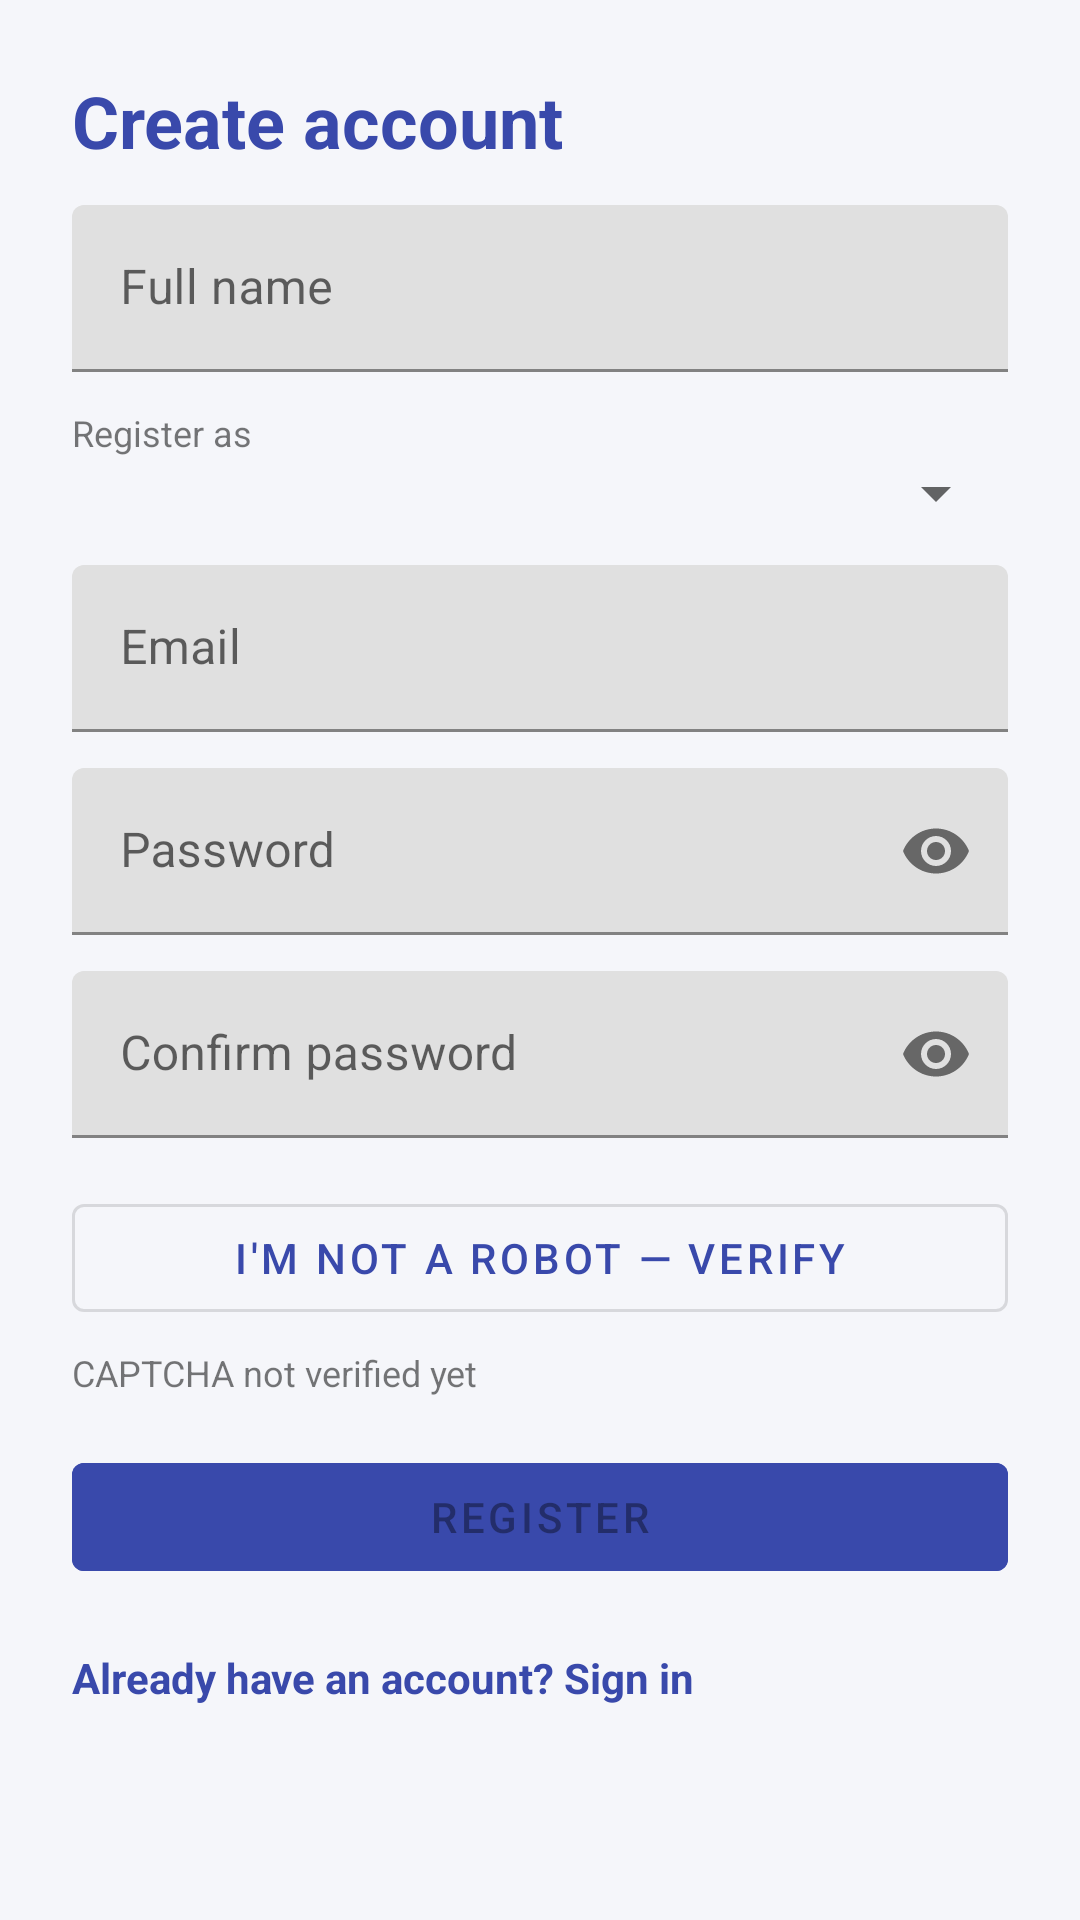

This screen was rendered from an Android layout file. Write that file and the resources it references.
<!-- AndroidManifest.xml: application theme Theme.EduMind -->
<!-- res/layout/activity_register.xml -->
<?xml version="1.0" encoding="utf-8"?>
<ScrollView xmlns:android="http://schemas.android.com/apk/res/android"
    xmlns:app="http://schemas.android.com/apk/res-auto"
    android:layout_width="match_parent"
    android:layout_height="match_parent"
    android:background="@color/paper"
    android:fillViewport="true">

    <LinearLayout
        android:layout_width="match_parent"
        android:layout_height="wrap_content"
        android:orientation="vertical"
        android:padding="24dp">

        <TextView
            android:layout_width="wrap_content"
            android:layout_height="wrap_content"
            android:text="Create account"
            android:textColor="@color/admin"
            android:textSize="24sp"
            android:textStyle="bold" />

        <TextView
            android:id="@+id/errorText"
            android:layout_width="match_parent"
            android:layout_height="wrap_content"
            android:layout_marginTop="12dp"
            android:textColor="@color/danger"
            android:visibility="gone" />

        <com.google.android.material.textfield.TextInputLayout
            android:layout_width="match_parent"
            android:layout_height="wrap_content"
            android:layout_marginTop="12dp"
            android:hint="Full name">
            <com.google.android.material.textfield.TextInputEditText
                android:id="@+id/nameInput"
                android:layout_width="match_parent"
                android:layout_height="wrap_content" />
        </com.google.android.material.textfield.TextInputLayout>

        <TextView
            android:layout_width="wrap_content"
            android:layout_height="wrap_content"
            android:layout_marginTop="12dp"
            android:text="Register as"
            android:textSize="12sp"
            android:textColor="#88000000" />
        <Spinner
            android:id="@+id/roleSpinner"
            android:layout_width="match_parent"
            android:layout_height="wrap_content" />

        <com.google.android.material.textfield.TextInputLayout
            android:layout_width="match_parent"
            android:layout_height="wrap_content"
            android:layout_marginTop="12dp"
            android:hint="Email">
            <com.google.android.material.textfield.TextInputEditText
                android:id="@+id/emailInput"
                android:layout_width="match_parent"
                android:layout_height="wrap_content"
                android:inputType="textEmailAddress" />
        </com.google.android.material.textfield.TextInputLayout>

        <com.google.android.material.textfield.TextInputLayout
            android:layout_width="match_parent"
            android:layout_height="wrap_content"
            android:layout_marginTop="12dp"
            android:hint="Password"
            app:passwordToggleEnabled="true">
            <com.google.android.material.textfield.TextInputEditText
                android:id="@+id/passwordInput"
                android:layout_width="match_parent"
                android:layout_height="wrap_content"
                android:inputType="textPassword" />
        </com.google.android.material.textfield.TextInputLayout>

        <com.google.android.material.textfield.TextInputLayout
            android:layout_width="match_parent"
            android:layout_height="wrap_content"
            android:layout_marginTop="12dp"
            android:hint="Confirm password"
            app:passwordToggleEnabled="true">
            <com.google.android.material.textfield.TextInputEditText
                android:id="@+id/confirmPasswordInput"
                android:layout_width="match_parent"
                android:layout_height="wrap_content"
                android:inputType="textPassword" />
        </com.google.android.material.textfield.TextInputLayout>

        <com.google.android.material.button.MaterialButton
            android:id="@+id/verifyCaptchaButton"
            style="@style/Widget.MaterialComponents.Button.OutlinedButton"
            android:layout_width="match_parent"
            android:layout_height="wrap_content"
            android:layout_marginTop="16dp"
            android:text="I'm not a robot — Verify" />

        <TextView
            android:id="@+id/captchaStatusText"
            android:layout_width="match_parent"
            android:layout_height="wrap_content"
            android:layout_marginTop="6dp"
            android:text="CAPTCHA not verified yet"
            android:textColor="#88000000"
            android:textSize="12sp" />

        <com.google.android.material.button.MaterialButton
            android:id="@+id/registerButton"
            android:layout_width="match_parent"
            android:layout_height="wrap_content"
            android:layout_marginTop="16dp"
            android:backgroundTint="@color/admin"
            android:enabled="false"
            android:text="Register" />

        <ProgressBar
            android:id="@+id/loadingBar"
            android:layout_width="wrap_content"
            android:layout_height="wrap_content"
            android:layout_gravity="center"
            android:layout_marginTop="12dp"
            android:visibility="gone" />

        <TextView
            android:id="@+id/loginLink"
            android:layout_width="wrap_content"
            android:layout_height="wrap_content"
            android:layout_marginTop="20dp"
            android:text="Already have an account? Sign in"
            android:textColor="@color/admin"
            android:textStyle="bold" />
    </LinearLayout>
</ScrollView>
<!-- resources referenced by this layout -->
<resources>
  <color name="admin">#3949AB</color>
  <color name="danger">#C62828</color>
  <color name="paper">#F5F6FA</color>
  <style name="Theme.EduMind" parent="Theme.MaterialComponents.DayNight.NoActionBar">
          <item name="colorPrimary">@color/admin</item>
          <item name="colorPrimaryDark">@color/admin_dark</item>
          <item name="colorAccent">@color/admin</item>
          <item name="android:windowBackground">@color/paper</item>
      </style>
  <color name="admin_dark">#2A3585</color>
</resources>
